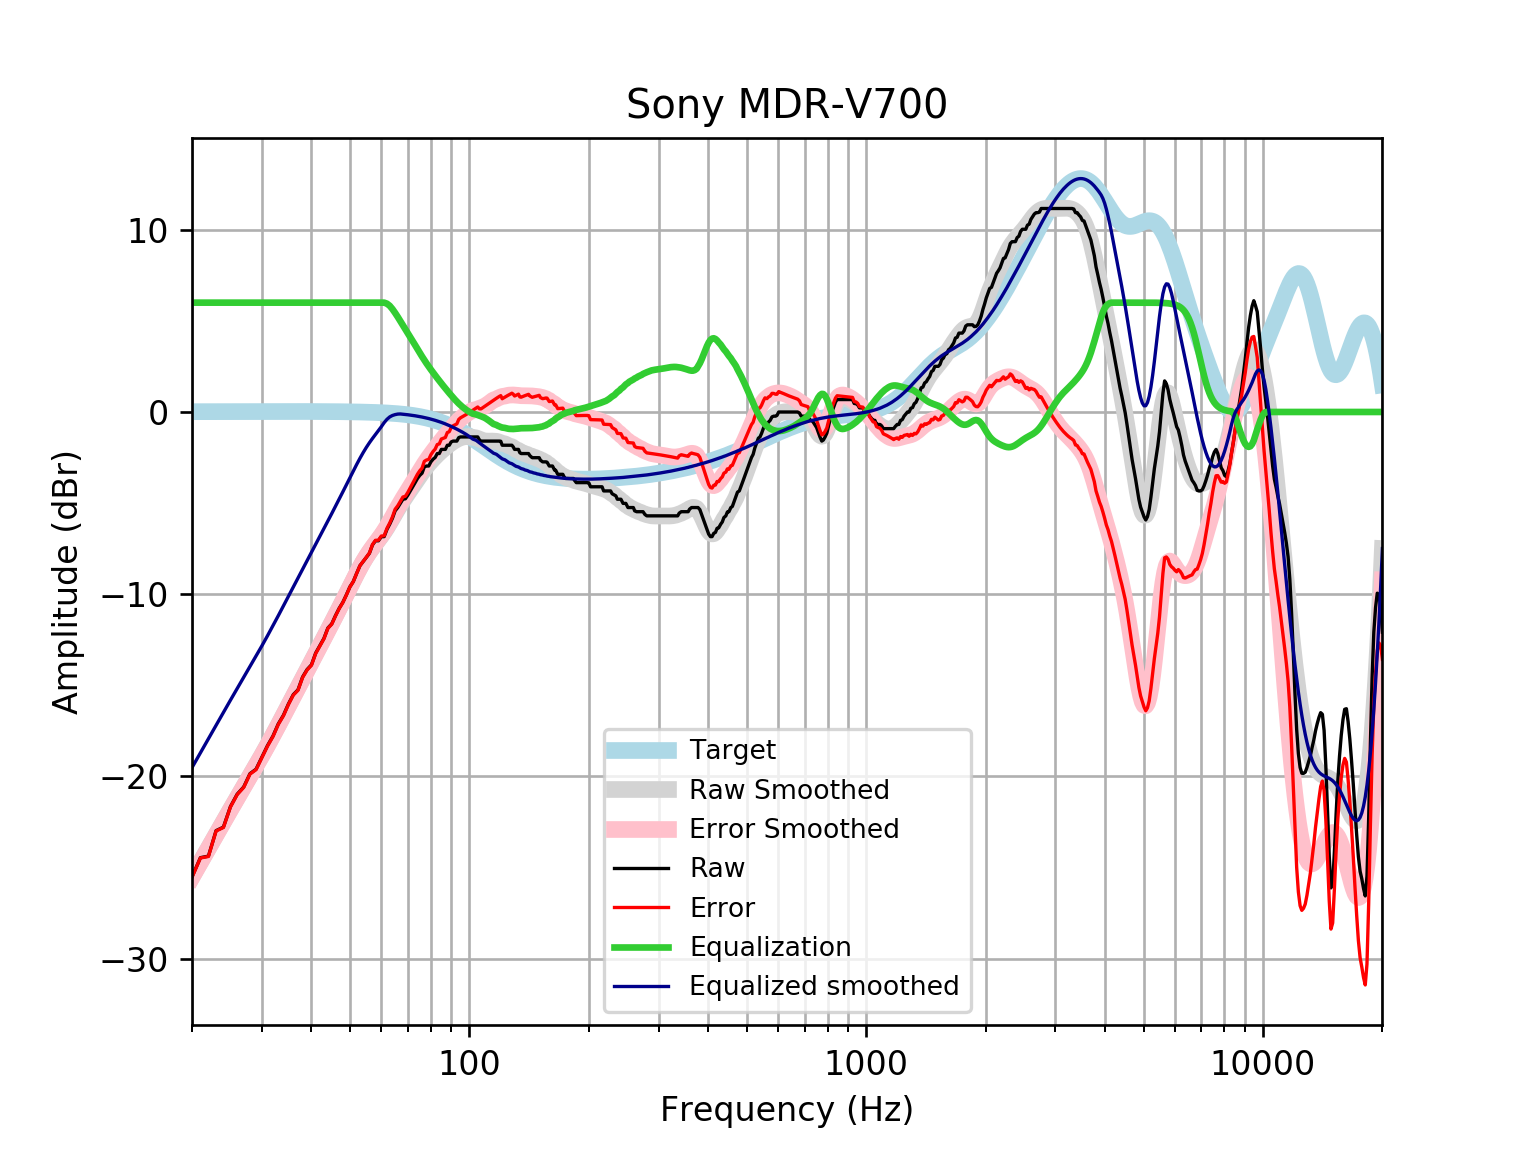

Data behind this chart, as committed beside it:
frequency, raw, error, smoothed, error_smoothed, equalization, equalized_raw, equalized_smoothed, target
20, -25.51, -25.53, -25.51, -25.53, 6, -19.51, -19.51, 0.01648
21, -24.46, -24.47, -24.71, -24.73, 6.0, -18.46, -18.71, 0.01765
22, -24.37, -24.39, -23.93, -23.95, 6.0, -18.37, -17.93, 0.01876
23, -22.97, -22.99, -23.19, -23.21, 6, -16.97, -17.19, 0.01983
24, -22.78, -22.8, -22.49, -22.51, 6, -16.78, -16.49, 0.02084
25, -21.65, -21.68, -21.81, -21.83, 6, -15.65, -15.81, 0.02179
26, -20.97, -20.99, -21.17, -21.2, 6.0, -14.97, -15.17, 0.02269
27, -20.58, -20.6, -20.56, -20.58, 6.0, -14.58, -14.56, 0.02353
28, -19.85, -19.87, -19.97, -20, 6.0, -13.85, -13.97, 0.02431
29, -19.6, -19.63, -19.4, -19.42, 6, -13.6, -13.4, 0.02502
30, -18.94, -18.97, -18.83, -18.86, 6.0, -12.94, -12.83, 0.02566
31, -18.31, -18.33, -18.28, -18.3, 6, -12.31, -12.28, 0.02622
32, -17.78, -17.81, -17.72, -17.75, 6, -11.78, -11.72, 0.02668
33, -17.12, -17.14, -17.18, -17.2, 6.0, -11.12, -11.18, 0.02704
34, -16.64, -16.67, -16.64, -16.67, 6, -10.64, -10.64, 0.02728
35, -16.02, -16.05, -16.11, -16.14, 6, -10.02, -10.11, 0.0274
36, -15.51, -15.54, -15.6, -15.63, 6, -9.509, -9.602, 0.02739
37, -15.24, -15.27, -15.11, -15.13, 6.0, -9.243, -9.107, 0.02723
38, -14.54, -14.57, -14.63, -14.65, 6, -8.541, -8.627, 0.02692
39, -14.13, -14.16, -14.16, -14.19, 6.0, -8.133, -8.162, 0.02644
40, -13.87, -13.9, -13.71, -13.73, 6, -7.875, -7.708, 0.02579
41, -13.23, -13.25, -13.26, -13.29, 6, -7.226, -7.264, 0.02496
42, -12.82, -12.84, -12.83, -12.85, 6, -6.818, -6.829, 0.02393
43, -12.43, -12.45, -12.4, -12.43, 6.0, -6.426, -6.403, 0.02272
44, -11.85, -11.88, -11.98, -12.01, 6.0, -5.854, -5.984, 0.0213
45, -11.63, -11.65, -11.57, -11.59, 6, -5.626, -5.574, 0.01967
46, -11.17, -11.19, -11.17, -11.19, 6.0, -5.17, -5.17, 0.01783
47, -10.77, -10.78, -10.77, -10.79, 6.0, -4.768, -4.772, 0.01577
48, -10.44, -10.46, -10.38, -10.39, 6.0, -4.442, -4.379, 0.01347
49, -10.03, -10.04, -9.991, -10, 6, -4.031, -3.991, 0.01094
50, -9.595, -9.603, -9.61, -9.618, 6, -3.595, -3.61, 0.008144
51, -9.302, -9.307, -9.238, -9.243, 6.0, -3.302, -3.238, 0.00508
52, -8.854, -8.856, -8.88, -8.882, 6, -2.854, -2.88, 0.001724
53, -8.435, -8.433, -8.543, -8.541, 6, -2.435, -2.543, -0.001946
54, -8.207, -8.201, -8.23, -8.224, 6, -2.207, -2.23, -0.005958
55, -7.979, -7.969, -7.944, -7.934, 6.0, -1.979, -1.944, -0.01034
56, -7.751, -7.736, -7.687, -7.672, 6, -1.751, -1.687, -0.01514
57, -7.295, -7.275, -7.452, -7.432, 6, -1.295, -1.452, -0.02038
58, -7.068, -7.041, -7.234, -7.208, 6.0, -1.068, -1.234, -0.02611
59, -7.068, -7.035, -7.023, -6.99, 6.0, -1.068, -1.023, -0.03238
60, -6.846, -6.807, -6.808, -6.769, 6, -0.8463, -0.8085, -0.03925
61, -6.84, -6.793, -6.584, -6.537, 6, -0.8396, -0.5839, -0.04675
62, -6.439, -6.384, -6.346, -6.291, 5.944, -0.4949, -0.4019, -0.05496
63, -6.156, -6.092, -6.095, -6.032, 5.825, -0.3308, -0.2704, -0.06393
64, -5.831, -5.757, -5.838, -5.764, 5.647, -0.1844, -0.1916, -0.07373
65, -5.423, -5.338, -5.581, -5.497, 5.437, 0.01427, -0.1445, -0.08441
66, -5.244, -5.148, -5.333, -5.237, 5.217, -0.02683, -0.1154, -0.09603
67, -5.016, -4.908, -5.097, -4.988, 4.988, -0.02809, -0.1087, -0.1087
68, -4.788, -4.666, -4.875, -4.753, 4.753, -0.03537, -0.1224, -0.1224
69, -4.762, -4.625, -4.666, -4.529, 4.529, -0.233, -0.1372, -0.1372
70, -4.56, -4.407, -4.466, -4.313, 4.313, -0.2479, -0.1533, -0.1533
71, -4.333, -4.162, -4.269, -4.099, 4.099, -0.2337, -0.1706, -0.1706
72, -4.097, -3.908, -4.074, -3.885, 3.885, -0.2124, -0.1892, -0.1892
73, -3.877, -3.668, -3.88, -3.67, 3.67, -0.2063, -0.2092, -0.2092
74, -3.649, -3.418, -3.687, -3.457, 3.457, -0.1922, -0.2306, -0.2305
75, -3.479, -3.225, -3.5, -3.246, 3.246, -0.2321, -0.2535, -0.2534
76, -3.358, -3.08, -3.321, -3.043, 3.043, -0.3145, -0.2778, -0.2778
77, -3.014, -2.71, -3.153, -2.849, 2.849, -0.1642, -0.3037, -0.3037
78, -2.965, -2.634, -2.997, -2.666, 2.666, -0.2994, -0.3312, -0.3312
79, -2.965, -2.605, -2.852, -2.491, 2.491, -0.4738, -0.3604, -0.3603
... 553 more rows
